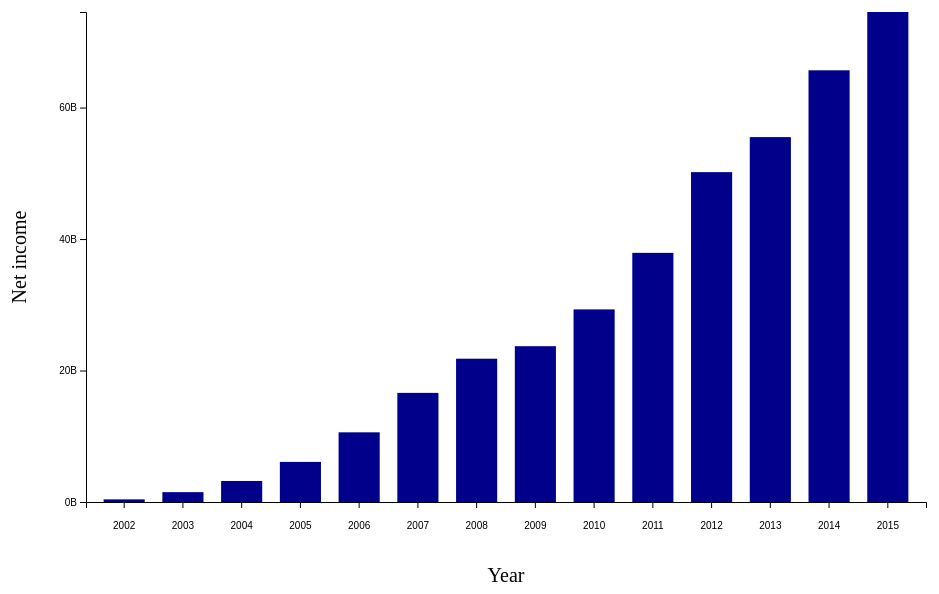
D3 v5 page, settled after 480 driven frames (8 s of simulated time); the page loaded 1 data file(s).


// ── GoogleFin1.js
var margin={top:10, left:100, bottom:100, right:10};

var width=950 - margin.left - margin.right;
var height=600 - margin.top - margin.bottom;

 var  flag= true; 
 var t=d3.transition().duration(750);

var svg=d3.select(".column1").append("svg").attr("width",width+margin.left+margin.right)
                                  .attr("height",height+margin.top+margin.bottom);
        
var g= svg.append("g")/*.attr("height",height)
                      .attr("width",width)*/
                      .attr("transform","translate("+margin.left+","+margin.top+")");   
/*var g= svg.append("g").attr("height",height).attr("width",width);*/

//X label
var xLabel=g.append("text").attr("class", "x axis-label")
                .attr("x",width/2)
                .attr("y",height+80)
                .attr("font-size","20px")
                .attr("text-anchor","middle")
                .text("Year")  

//Y label                
var yLabel=g.append("text").attr("class","y axis-label")
                .attr("x", -(height/2))
                .attr("y", -60)
                .attr("font-size","20px")
                .attr("text-anchor","middle")
                .attr("transform","rotate(-90)")
                .text("Revenue")                
var x= d3.scaleBand().range([0,width])
                     .paddingInner(0.3)
                     .paddingOuter(0.3);
var y= d3.scaleLinear().range([height, 0]); 

var xAxisgroup=g.append("g").attr("class","x axis")
             .attr("transform","translate(0,"+ height +")")
             
         /*    .attr("text-anchor","end")
             .attr("transform","rotate(-40)");*/


var yAxisgroup= g.append("g").attr("class","y axis");

d3.json("GoogleFin.json").then(function(data){
    data.forEach(d => {
        d.revenue= +d.revenue;
        d.profit= +d.profit;
    });
    d3.interval(function(){
            
        update(data);
        flag= !flag
    }, 1000);   
    
    //Run visuaization in the beginning
    update(data);
});   
function update(data){
  var value = flag ? "revenue" : "profit";   
    x.domain(data.map(function(d){
        return d.year;
                             }));
    y.domain([0, d3.max(data, function(d){
        return d[value];
                           })]);
    //X axis                       
    var xAxisCall= d3.axisBottom(x);
    xAxisgroup.transition(t).call(xAxisCall).selectAll("text")
    .attr("x","0")
    .attr("y","20");
   
    //Y axis
    var yAxisCall= d3.axisLeft(y).ticks(5).tickFormat(function(d){
        return d+"B";
});
    yAxisgroup.transition(t).call(yAxisCall);

    
    //Join new data with old elements
   var rects= g.selectAll("rect").data(data, function(d){
       return d.year
   });

   //Exit old elements not present in new data
    rects.exit().attr("fill", "red")
                .transition(t)
                .attr("y",y(0))
                .attr("height",0)
                .remove();
   
 /*  //Update old elements present in new data
   rects.transition(t).attr("x",(d)=>{return x(d.month);})
        .attr("y", function(d){return y(d[value])})
        .attr("height",(d)=>{return height-y(d[value]);})
        .attr("width",x.bandwidth)   
        
   
  // Enter new elements present in new data
   rects.enter().append("rect").attr("x",(d)=>{return x(d.month);})
                                               .attr("y", function(d){return y(d[value])})
                                               .attr("height",(d)=>{return height-y(d[value]);})
                                               .attr("width",x.bandwidth)
                                               .attr("fill","grey");   */
    // Enter new elements present in new data                                           
   rects.enter().append("rect").attr("x", (d)=>{return x(d.year);})
                               .attr("fill", "darkblue")
                               .attr("y", y(0))
                               .attr("height", 0)
                               .attr("width",x.bandwidth)
                           //Update old elements present in new data    
                               .merge(rects)
                               .transition(t)
                               .attr("x",(d)=>{return x(d.year);})
                               .attr("width",x.bandwidth)
                               .attr("y", function(d){return y(d[value]);})
                               .attr("height", function(d){
                                   return height - y(d[value]);
                                });

var label=flag?"Revenue":"Net income";
                                yLabel.text(label);                                                           
        }                        

### data: GoogleFin.json
[
 {
  "year": "2002",
  "revenue": "0.4",
  "profit": "0.09"
 },
 {
  "year": "2003",
  "revenue": "1.5",
  "profit": "0.1"
 },
 {
  "year": "2004",
  "revenue": "3.2",
  "profit": "0.3"
 },
 {
  "year": "2005",
  "revenue": "6.1",
  "profit": "1.465"
 },
 {
  "year": "2006",
  "revenue": "10.6",
  "profit": "3.07"
 },
 {
  "year": "2007",
  "revenue": "16.6",
  "profit": "4.2"
 },
 {
  "year": "2008",
  "revenue": "21.8",
  "profit": "4.2"
 },
 {
  "year": "2009",
  "revenue": "23.7",
  "profit": "6.52"
 },
 "... 6 more items"
]